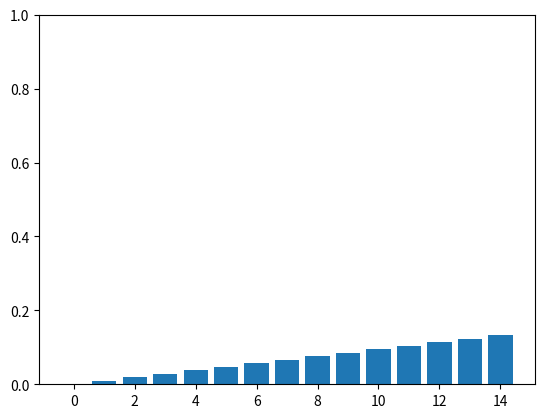

Here is the Python script that generated this plot:
"""
Questo programma ripete l'esperimento visto nella prima lezione
"""

# libraries
import numpy as np
from random import randint
import pandas as pd
import matplotlib.pyplot as plt
from matplotlib.animation import FuncAnimation, ArtistAnimation

# FUNZIONI
def update_colors_count(extracted_colors_count, extracted_color):
    
    if extracted_color == "B":
        extracted_colors_count[0] += 1
    elif extracted_color == "W":
        extracted_colors_count[1] += 1

def likelihood(box_number_i, balls_number, extracted_color):
    
    if extracted_color == "W":
        likel = box_number_i / balls_number 
    elif extracted_color == "B":
        likel = (balls_number - box_number_i) / balls_number
    
    return likel

def prior(boxes_num):
    return 1/boxes_num

def marginal(boxes_num, balls_num):
    return (boxes_num * balls_num) / ( boxes_num * balls_num * 2 )

# INITIAL SETTING

#%%%%% EXPERIMENT PARAMETERS
boxes_num = 15
balls_num = boxes_num - 1

estrazioni_da_fare = 100

boxes = []
boxes_probs = []

for i in range(boxes_num): # uno per ogni scatola
    boxes.append(["B"] * (balls_num-i) + ["W"] * i)  
    # boxes_probs.append( (balls_num - i) / balls_num )
print(boxes)
# print(boxes_probs)
# print(len(boxes))


# BOX SELECTION
selected_box = randint(0, boxes_num-1)

# START
print("\n--- EXPERIMENT START ---")
print("")
print(f"Il sacchetto selezionato è il numero {selected_box}: {boxes[selected_box]}")
print("")

prob = []

# set priors for the first step
my_priors = [prior(boxes_num)] * boxes_num

"""
L'iterazione seguirà questi step:
    Estrazione pallina
    Calcolo delle probabilità
    Normalizzazione delle probabilità
    Storage dei dati.

L'iterazione andrà avanti finché non vengono fatte n estrazioni.
"""

for i in range(estrazioni_da_fare):
    # estrai una pallina a caso
    extracted_color = boxes[selected_box][randint(0, balls_num-1)]
    # print(f"\n****\nGiro {i+1}: estratta una pallina {extracted_color}")

    # calcolo delle probabilità
    ## non-normalized posterior

    # reset new_probs
    new_probs = []
    for ii in range(len(boxes)):
        # print(f"P({extracted_color}|S{ii}) = {round(likelihood(ii, balls_num, extracted_color), 3)}; P(S{ii}) = {round(prior(boxes_num), 3)}")
        new_probs.append(
            likelihood(ii, balls_num, extracted_color) * my_priors[ii]
                    ) 
        # print(f"p box {ii}: {round(new_probs[ii], 3)}")
    # print(f'Sum of non-normalized posteriors: {round(sum(new_probs),3)}')

    """
    Siccome al denominatore c'è semplicemente un fattore di normalizzazione che consente di riportare a 1 la somma delle probabilità,
    esso è proprio la somma di tutti i numeratori che vengono calcolati in quel dato giro.
    """

    # normalizza le posterior in base ai dati
    new_probs_norm = []
    for ii in range(len(boxes)):
        ## non-normalized posterior
        new_probs_norm.append(
            new_probs[ii] / sum(new_probs)
                )
        # print(f"p box wd {ii}: {round(new_probs_norm[ii], 3)}")
    # print(f"total probability wd = {round(sum(new_probs_norm), 3)}")
    
    # salva i dati
    prob.append(new_probs_norm)

    # update priors with computed posteriors
    my_priors = new_probs_norm

    # print(f"************************ Giro {i}: total probability = {round(sum(prob[i]), 3)}")


#%%%%% PLOT
# adesso faccio il grafico delle probabilità
df = pd.DataFrame(prob)
print(df)

"""
plt.bar(x = np.arange(boxes_num), height = df.iloc[-1])
plt.show()
"""

fig, ax = plt.subplots()
# Initialize the bar plot (use the first row of data)
bars = ax.bar(x = np.arange(boxes_num), height = df.iloc[0])
ax.set_ylim([0, 1 ])

# # Set the initial title
# title = ax.text(0.85, 1.05, 
#                 "Estrazione 1",
#                 bbox={'facecolor':'w', 'alpha':0.5, 'pad':5},
#                 transform=ax.transAxes,
#                 ha="center")

# Create the animation
n_frames = len(df)

def animate(frame):
    # Update the heights of the bars for each frame
    for i, bar in enumerate(bars):
        bar.set_height(df.iloc[frame, i])
    
    # # Update the title (assuming you have a list of titles)
    # ax.text(0.85, 1.05, 
    #         f"Estrazione {frame + 1}",
    #         bbox={'facecolor':'w', 'alpha':0.5, 'pad':5},
    #         transform=ax.transAxes,
    #         ha="center")
    

    return bars

anim = FuncAnimation(fig, 
                     animate,
                     frames = n_frames,
                     interval = 25,
                     repeat = False,
                     blit = True)
plt.show()